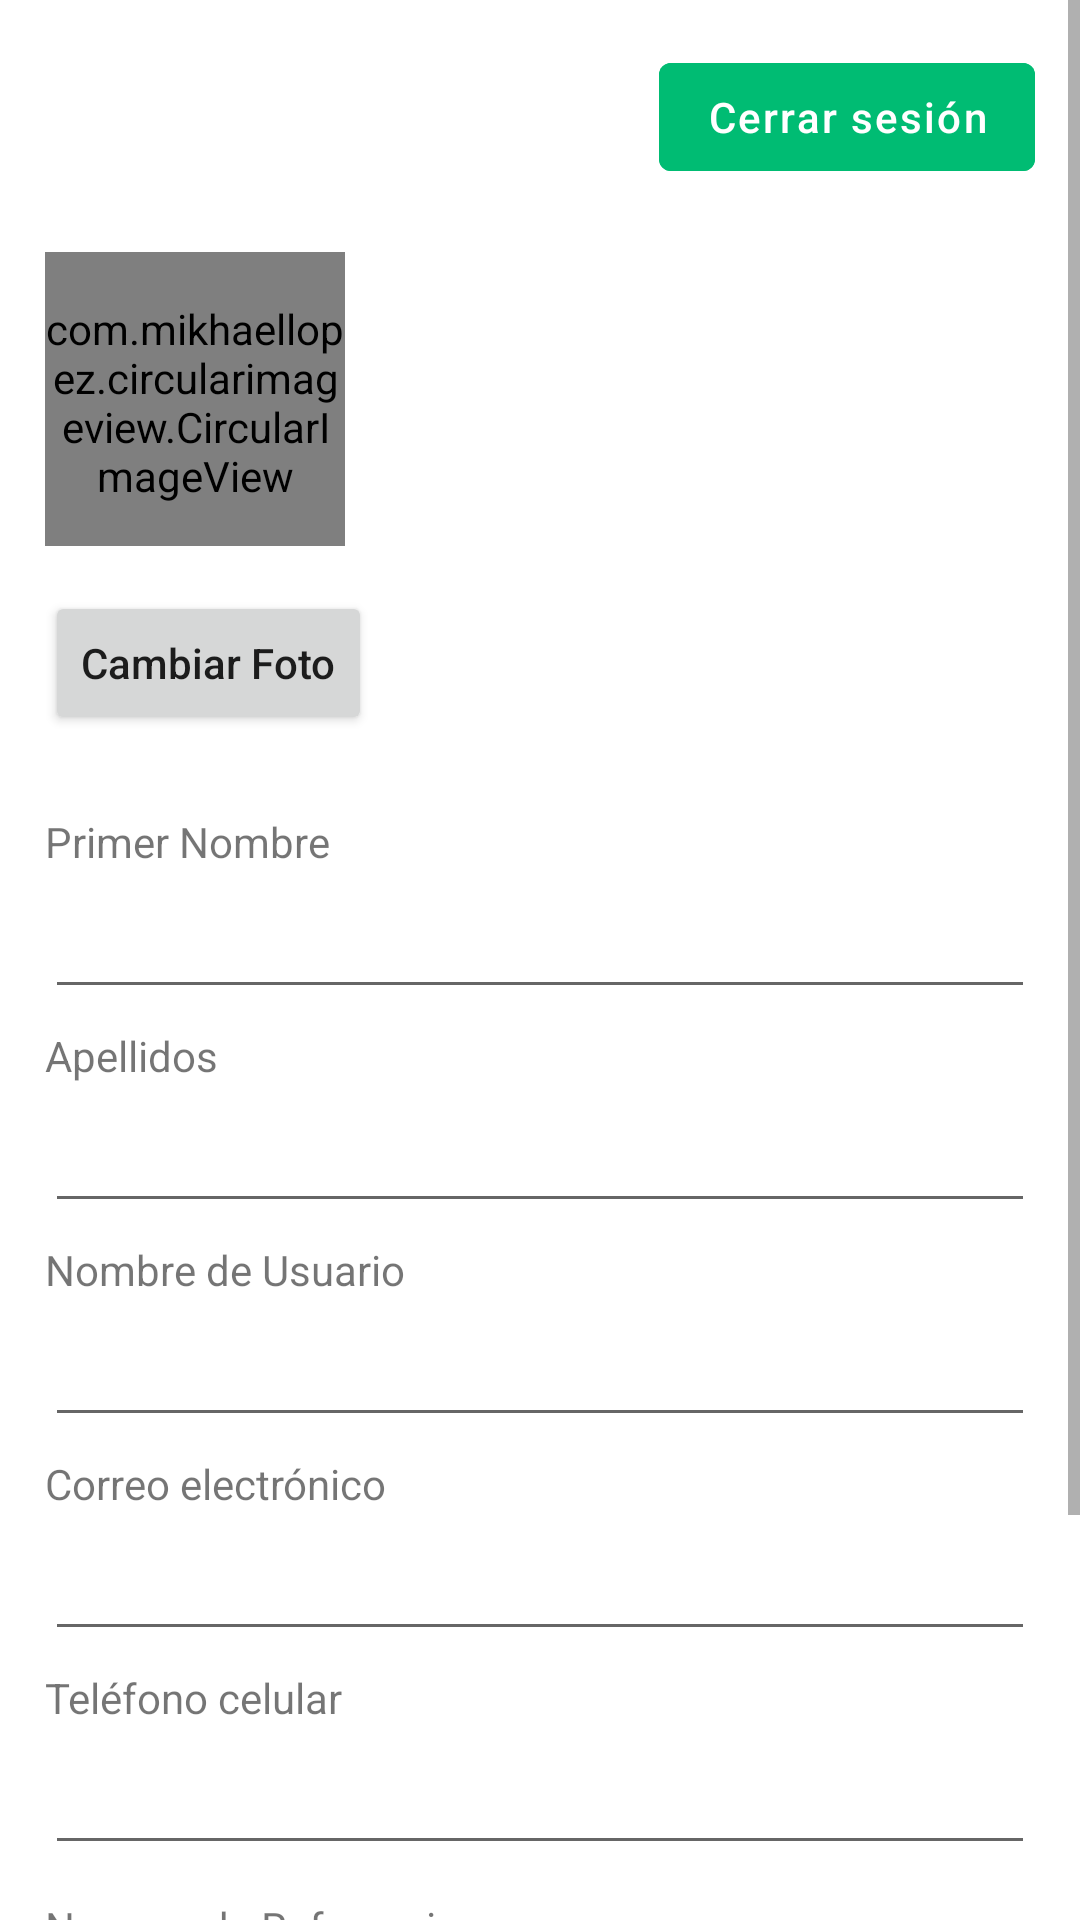

The Android layout XML behind this screen, and the referenced resources:
<!-- AndroidManifest.xml: application theme AppTheme -->
<!-- res/layout/fragment_profile.xml -->
<?xml version="1.0" encoding="utf-8"?>
<ScrollView xmlns:android="http://schemas.android.com/apk/res/android"
    xmlns:app="http://schemas.android.com/apk/res-auto"
    xmlns:tools="http://schemas.android.com/tools"
    android:layout_width="match_parent"
    android:layout_height="match_parent"
    android:backgroundTint="@color/background_color"
    tools:context=".ui.Fragments.ProfileFragment">

    <androidx.coordinatorlayout.widget.CoordinatorLayout
        android:layout_width="match_parent"
        android:layout_height="wrap_content">
        <androidx.constraintlayout.widget.ConstraintLayout
            android:layout_width="match_parent"
            android:layout_height="wrap_content"
            android:backgroundTint="@color/background_color">

            <com.google.android.material.button.MaterialButton
                android:id="@+id/logout_btn"
                android:layout_width="wrap_content"
                android:layout_height="wrap_content"
                android:backgroundTint="@color/colorPrimary"
                android:elevation="0dp"
                android:letterSpacing="0.05"
                android:stateListAnimator="@null"
                android:text="@string/logout"
                android:textAllCaps="false"
                android:textColor="@color/white"
                android:textSize="14sp"
                android:layout_margin="15dp"
                app:layout_constraintRight_toRightOf="parent"
                app:layout_constraintTop_toTopOf="parent" />

            <LinearLayout
                android:id="@+id/profile_information"
                android:layout_width="match_parent"
                android:layout_height="wrap_content"
                android:padding="15dp"
                app:layout_constraintTop_toBottomOf="@id/logout_btn">

                <com.mikhaellopez.circularimageview.CircularImageView
                    android:id="@+id/profile_picture"
                    android:layout_width="100dp"
                    android:layout_height="100dp"
                    android:layout_gravity="center_vertical"
                    android:layout_marginTop="4dp"
                    android:layout_marginEnd="10dp"
                    android:src="@drawable/placeholder" />

                <RelativeLayout
                    android:layout_width="252dp"
                    android:layout_height="wrap_content"
                    android:layout_gravity="center_vertical">

                    <TextView
                        android:id="@+id/fullname"
                        android:layout_width="wrap_content"
                        android:layout_height="wrap_content"
                        android:layout_gravity="center"
                        android:textSize="18sp"
                        android:textStyle="bold" />

                    <TextView
                        android:id="@+id/username"
                        android:layout_width="wrap_content"
                        android:layout_height="wrap_content"
                        android:layout_below="@id/fullname"
                        android:layout_gravity="center"
                        android:layout_marginTop="2dp"
                        android:textSize="16sp" />

                    <TextView
                        android:id="@+id/email"
                        android:layout_width="wrap_content"
                        android:layout_height="wrap_content"
                        android:layout_below="@id/username"
                        android:layout_gravity="center"
                        android:layout_marginTop="2dp"
                        android:textSize="16sp" />

                </RelativeLayout>

            </LinearLayout>

            <EditText
                android:id="@+id/first_name_update"
                android:layout_width="match_parent"
                android:layout_height="wrap_content"
                android:layout_marginStart="15dp"
                android:layout_marginEnd="15dp"
                android:layout_marginTop="50dp"
                android:ems="10"
                android:inputType="textPersonName"
                app:layout_constraintStart_toStartOf="parent"
                app:layout_constraintTop_toBottomOf="@+id/change_pp" />

            <EditText
                android:id="@+id/last_name_update"
                android:layout_width="match_parent"
                android:layout_height="wrap_content"
                android:layout_marginStart="15dp"
                android:layout_marginEnd="15dp"
                android:layout_marginTop="30dp"
                android:ems="10"
                android:inputType="textPersonName"
                app:layout_constraintStart_toStartOf="parent"
                app:layout_constraintTop_toBottomOf="@+id/first_name_update" />

            <EditText
                android:id="@+id/username_update"
                android:layout_width="match_parent"
                android:layout_height="wrap_content"
                android:layout_marginStart="15dp"
                android:layout_marginEnd="15dp"
                android:layout_marginTop="30dp"
                android:ems="10"
                android:inputType="textPersonName"
                app:layout_constraintStart_toStartOf="parent"
                app:layout_constraintTop_toBottomOf="@+id/last_name_update" />

            <EditText
                android:id="@+id/email_update"
                android:layout_width="match_parent"
                android:layout_height="wrap_content"
                android:layout_marginStart="15dp"
                android:layout_marginEnd="15dp"
                android:layout_marginTop="30dp"
                android:ems="10"
                android:inputType="textEmailAddress"
                app:layout_constraintStart_toStartOf="parent"
                app:layout_constraintTop_toBottomOf="@+id/username_update" />

            <EditText
                android:id="@+id/phone_update"
                android:layout_width="match_parent"
                android:layout_height="wrap_content"
                android:layout_marginStart="15dp"
                android:layout_marginEnd="15dp"
                android:layout_marginTop="30dp"
                android:ems="10"
                android:inputType="phone"
                app:layout_constraintStart_toStartOf="parent"
                app:layout_constraintTop_toBottomOf="@+id/email_update" />

            <TextView
                android:id="@+id/textView"
                android:layout_width="wrap_content"
                android:layout_height="wrap_content"
                android:layout_marginStart="15dp"
                android:layout_marginEnd="15dp"
                android:layout_marginBottom="5dp"
                android:text="Primer Nombre"
                app:layout_constraintBottom_toTopOf="@+id/first_name_update"
                app:layout_constraintStart_toStartOf="parent" />

            <TextView
                android:id="@+id/textView2"
                android:layout_width="wrap_content"
                android:layout_height="wrap_content"
                android:layout_marginStart="15dp"
                android:layout_marginBottom="5dp"
                android:text="Apellidos"
                app:layout_constraintBottom_toTopOf="@+id/last_name_update"
                app:layout_constraintStart_toStartOf="parent" />

            <TextView
                android:id="@+id/textView3"
                android:layout_width="wrap_content"
                android:layout_height="wrap_content"
                android:layout_marginStart="15dp"
                android:layout_marginBottom="5dp"
                android:text="Nombre de Usuario"
                app:layout_constraintBottom_toTopOf="@+id/username_update"
                app:layout_constraintStart_toStartOf="parent" />

            <TextView
                android:id="@+id/textView4"
                android:layout_width="wrap_content"
                android:layout_height="wrap_content"
                android:layout_marginStart="15dp"
                android:layout_marginBottom="5dp"
                android:text="@string/email"
                app:layout_constraintBottom_toTopOf="@+id/email_update"
                app:layout_constraintStart_toStartOf="parent" />

            <TextView
                android:id="@+id/textView5"
                android:layout_width="wrap_content"
                android:layout_height="wrap_content"
                android:layout_marginStart="15dp"
                android:layout_marginBottom="5dp"
                android:text="@string/cellphoneNumber"
                app:layout_constraintBottom_toTopOf="@+id/phone_update"
                app:layout_constraintStart_toStartOf="parent" />

            <TextView
                android:id="@+id/textView6"
                android:layout_width="wrap_content"
                android:layout_height="wrap_content"
                android:layout_marginStart="15dp"
                android:text="Numero de Referencia"
                app:layout_constraintBottom_toTopOf="@+id/numb_ref_update"
                app:layout_constraintStart_toStartOf="parent" />

            <EditText
                android:id="@+id/numb_ref_update"
                android:layout_width="match_parent"
                android:layout_height="wrap_content"
                android:layout_marginStart="15dp"
                android:layout_marginEnd="15dp"
                android:layout_marginTop="30dp"
                android:ems="10"
                android:inputType="text"
                app:layout_constraintStart_toStartOf="parent"
                app:layout_constraintTop_toBottomOf="@+id/phone_update" />

            <Button
                android:id="@+id/change_pp"
                android:layout_width="wrap_content"
                android:layout_height="wrap_content"
                android:layout_marginStart="15dp"
                android:layout_marginEnd="15dp"
                android:textAllCaps="false"
                android:text="Cambiar Foto"
                app:layout_constraintStart_toStartOf="parent"
                app:layout_constraintTop_toBottomOf="@+id/profile_information" />

            <RelativeLayout
                android:layout_width="match_parent"
                android:layout_height="wrap_content"
                android:layout_marginTop="10dp"
                android:layout_marginStart="15dp"
                android:layout_marginEnd="15dp"
                android:paddingBottom="60dp"
                app:layout_constraintTop_toBottomOf="@+id/numb_ref_update"
                >
                <Button
                    android:id="@+id/save_account_profile_btn"
                    android:layout_width="wrap_content"
                    android:layout_height="wrap_content"
                    android:textAllCaps="false"
                    app:layout_constraintStart_toStartOf="parent"
                    android:text="Guardar cambios"
                    />
            </RelativeLayout>

        </androidx.constraintlayout.widget.ConstraintLayout>
    </androidx.coordinatorlayout.widget.CoordinatorLayout>

</ScrollView>
<!-- resources referenced by this layout -->
<resources>
  <color name="background_color">#FFF</color>
  <color name="colorPrimary">#00BC73</color>
  <color name="white">#FFFFFF</color>
  <string name="cellphoneNumber">Teléfono celular</string>
  <string name="email">Correo electrónico</string>
  <string name="logout">Cerrar sesión</string>
  <style name="AppTheme" parent="Theme.MaterialComponents.Light.NoActionBar">
          
          <item name="colorPrimary">@color/colorPrimary</item>
          <item name="colorPrimaryDark">@color/colorPrimaryDark</item>
          <item name="colorAccent">@color/colorAccent</item>
          <item name="android:windowActivityTransitions">true</item>
          <item name="android:windowEnterTransition">@transition/transition</item>
          <item name="android:windowExitTransition">@transition/transition</item>
      </style>
  <color name="colorPrimaryDark">#008b47</color>
  <color name="colorAccent">#1ac381</color>
</resources>
